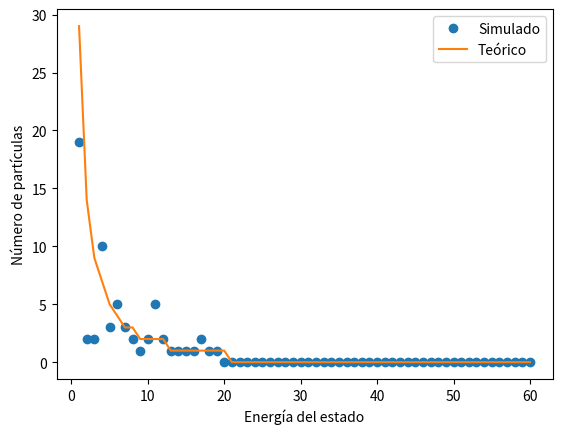

The script that saved this image:
import matplotlib.pyplot as plt
import math as mt
import random as rm



numero_fotones = 200
longitud = 200
energia_total = 3*numero_fotones
iteraciones = 200000
numero_ocupacion = []
segundo_no = []
temperatura = 30

total_particulas = 0     


for i in range(longitud):
    numero_ocupacion.append(0)
    segundo_no.append(0)


#Damos energias discretas para la energia de los fotones
for j in range(longitud):
    numero_ocupacion[j] = rm.randint(0,10)
        

#Una vez establecidas las condiciones iniciales, dejamos que el sistema se organice
# a través del algoritmo Metropolis

for k in range(iteraciones):
    a = rm.randint(0, longitud-1)
    b = rm.randint(0,1)
    if b == 0:
        b = -1
    if b == 1: #Quiere decir que anadimos una particula
        delta_E = a+1
    if b == -1: #Quiere decir que quitamos una particula
        delta_E =-(a+1)
    #Escribimos el criterio de actualizacion
    c = mt.exp(delta_E/temperatura)
    if c >=1 and numero_ocupacion[a] != 0:
        numero_ocupacion[a] -=1
    
    if c <1:
        r = rm.random()
        if r < c:
            numero_ocupacion[a] +=1
    if k > 50000 and k%500 == 0:
        for i in range(longitud): 
            segundo_no[i] += numero_ocupacion[i]
        
 
for i in range(longitud):    
    segundo_no[i] = int(segundo_no[i]/299)
                
                
y = []          
x_l = []  
for i in range(60):
    x = i+1
    x_l.append(x)
    a = 1/(mt.exp(x/temperatura)-1)
    y.append(int(a))
  
ocupacion2 =[]
for g in range(60):
    ocupacion2.append(segundo_no[g])
    
plt.plot(x_l, ocupacion2, "o",  label = "Simulado")
plt.plot(x_l,y,  label = "Teórico")
plt.xlabel("Energía del estado")
plt.ylabel("Número de partículas")
plt.legend()


